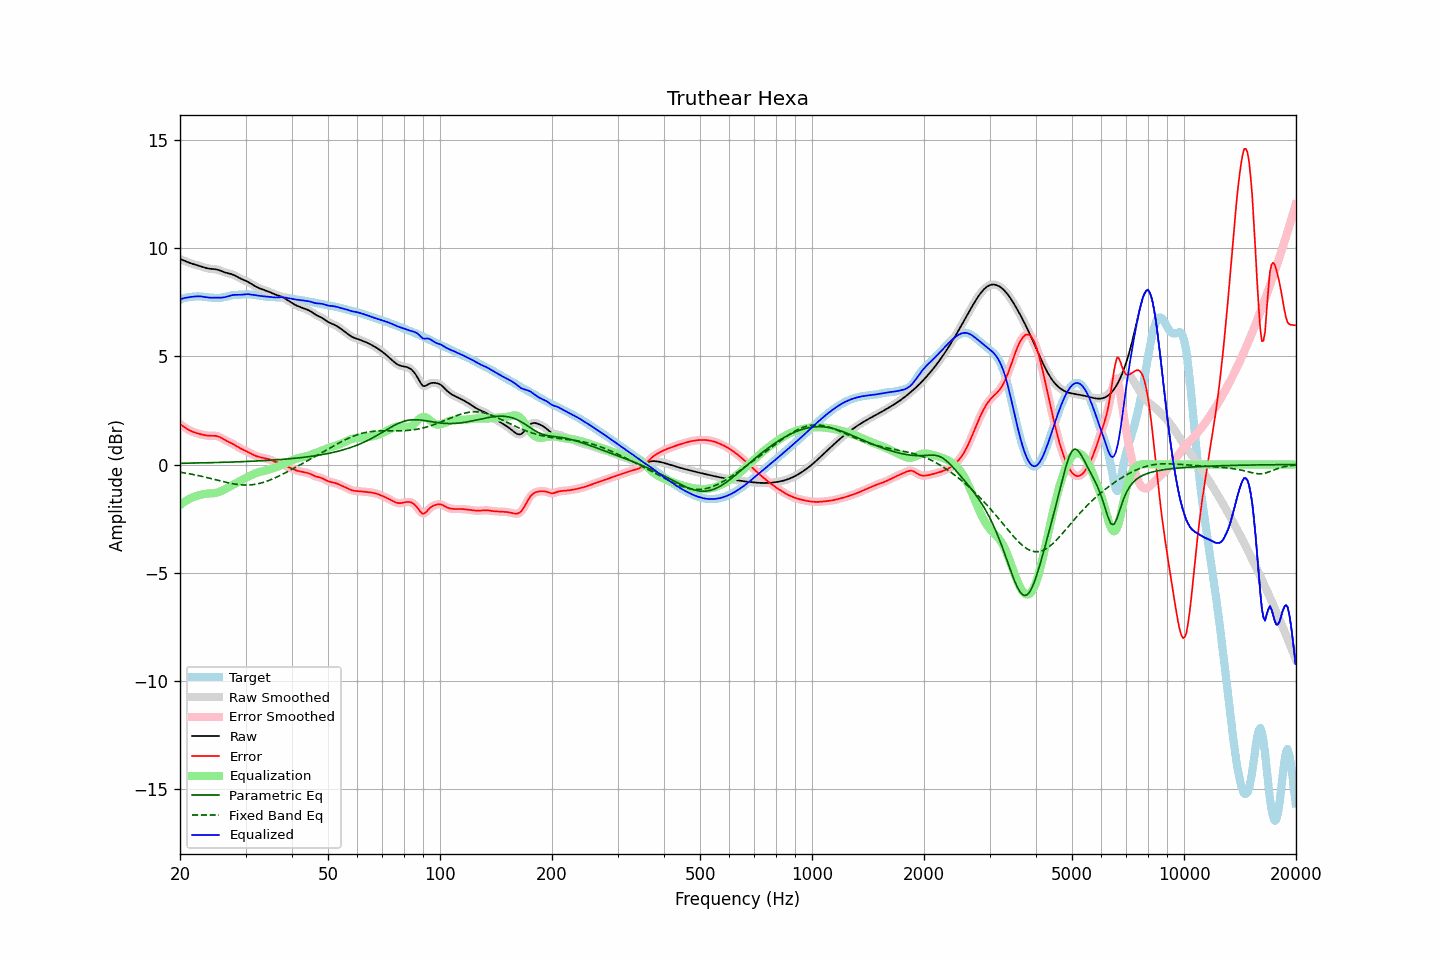

The table this chart was drawn from, first rows:
frequency, raw, error, smoothed, error_smoothed, equalization, parametric_eq, fixed_band_eq, equalized_raw, equalized_smoothed, target
20.00, 9.51, 1.87, 9.51, 1.87, -1.87, 0.06, -0.35, 7.63, 7.63, 7.63
20.20, 9.48, 1.82, 9.48, 1.82, -1.82, 0.06, -0.37, 7.66, 7.66, 7.66
20.40, 9.45, 1.76, 9.45, 1.76, -1.76, 0.06, -0.38, 7.69, 7.69, 7.68
20.61, 9.42, 1.71, 9.42, 1.71, -1.71, 0.06, -0.39, 7.71, 7.71, 7.70
20.81, 9.39, 1.67, 9.39, 1.67, -1.67, 0.06, -0.40, 7.72, 7.72, 7.72
21.02, 9.36, 1.62, 9.36, 1.62, -1.62, 0.06, -0.42, 7.73, 7.73, 7.73
21.23, 9.33, 1.58, 9.33, 1.58, -1.58, 0.06, -0.43, 7.74, 7.74, 7.75
21.44, 9.30, 1.54, 9.30, 1.54, -1.55, 0.07, -0.44, 7.75, 7.75, 7.76
21.66, 9.28, 1.51, 9.28, 1.51, -1.51, 0.07, -0.46, 7.76, 7.76, 7.77
21.87, 9.26, 1.48, 9.26, 1.48, -1.48, 0.07, -0.47, 7.77, 7.77, 7.77
22.09, 9.24, 1.46, 9.24, 1.46, -1.46, 0.07, -0.49, 7.78, 7.78, 7.78
22.31, 9.22, 1.44, 9.22, 1.44, -1.43, 0.07, -0.51, 7.78, 7.78, 7.78
22.54, 9.19, 1.42, 9.19, 1.42, -1.41, 0.07, -0.52, 7.78, 7.78, 7.78
22.76, 9.17, 1.40, 9.17, 1.40, -1.39, 0.07, -0.54, 7.78, 7.77, 7.77
22.99, 9.14, 1.38, 9.14, 1.38, -1.38, 0.08, -0.55, 7.77, 7.77, 7.76
23.22, 9.12, 1.36, 9.12, 1.36, -1.36, 0.08, -0.57, 7.75, 7.75, 7.76
23.45, 9.09, 1.35, 9.09, 1.35, -1.35, 0.08, -0.59, 7.74, 7.74, 7.75
23.69, 9.08, 1.34, 9.08, 1.34, -1.34, 0.08, -0.61, 7.73, 7.73, 7.74
23.92, 9.06, 1.33, 9.06, 1.33, -1.34, 0.08, -0.63, 7.72, 7.72, 7.73
24.16, 9.05, 1.33, 9.05, 1.33, -1.34, 0.09, -0.64, 7.72, 7.72, 7.72
24.40, 9.05, 1.33, 9.05, 1.33, -1.33, 0.09, -0.66, 7.71, 7.71, 7.72
24.65, 9.04, 1.33, 9.04, 1.33, -1.33, 0.09, -0.68, 7.72, 7.71, 7.71
24.89, 9.03, 1.33, 9.03, 1.32, -1.32, 0.09, -0.70, 7.72, 7.72, 7.71
25.14, 9.02, 1.31, 9.02, 1.31, -1.30, 0.09, -0.72, 7.72, 7.72, 7.71
25.39, 9.00, 1.29, 9.00, 1.29, -1.28, 0.09, -0.74, 7.72, 7.72, 7.71
25.65, 8.97, 1.26, 8.97, 1.26, -1.25, 0.10, -0.76, 7.72, 7.72, 7.71
25.91, 8.94, 1.22, 8.94, 1.22, -1.22, 0.10, -0.78, 7.72, 7.72, 7.72
26.16, 8.91, 1.18, 8.91, 1.18, -1.18, 0.10, -0.79, 7.73, 7.73, 7.73
26.43, 8.89, 1.14, 8.89, 1.14, -1.14, 0.10, -0.81, 7.74, 7.74, 7.75
26.69, 8.86, 1.10, 8.86, 1.10, -1.10, 0.11, -0.83, 7.76, 7.76, 7.77
26.96, 8.84, 1.06, 8.85, 1.06, -1.06, 0.11, -0.85, 7.78, 7.78, 7.79
27.23, 8.83, 1.02, 8.83, 1.02, -1.02, 0.11, -0.86, 7.81, 7.80, 7.81
27.50, 8.81, 0.99, 8.81, 0.99, -0.98, 0.11, -0.88, 7.83, 7.82, 7.82
27.77, 8.78, 0.95, 8.78, 0.95, -0.94, 0.12, -0.89, 7.84, 7.84, 7.83
28.05, 8.75, 0.91, 8.75, 0.91, -0.90, 0.12, -0.90, 7.85, 7.85, 7.84
28.33, 8.71, 0.86, 8.71, 0.86, -0.86, 0.12, -0.91, 7.85, 7.85, 7.85
28.62, 8.67, 0.81, 8.67, 0.81, -0.82, 0.12, -0.93, 7.85, 7.85, 7.85
28.90, 8.62, 0.77, 8.63, 0.77, -0.78, 0.13, -0.93, 7.85, 7.85, 7.86
29.19, 8.59, 0.73, 8.59, 0.73, -0.74, 0.13, -0.94, 7.85, 7.85, 7.86
29.48, 8.56, 0.69, 8.56, 0.69, -0.70, 0.13, -0.95, 7.86, 7.86, 7.86
29.78, 8.53, 0.66, 8.53, 0.66, -0.66, 0.14, -0.95, 7.87, 7.87, 7.87
30.08, 8.49, 0.62, 8.49, 0.62, -0.62, 0.14, -0.95, 7.88, 7.88, 7.87
30.38, 8.46, 0.59, 8.46, 0.59, -0.58, 0.14, -0.95, 7.88, 7.88, 7.87
30.68, 8.42, 0.55, 8.42, 0.55, -0.54, 0.15, -0.95, 7.88, 7.88, 7.87
30.99, 8.37, 0.51, 8.37, 0.51, -0.51, 0.15, -0.94, 7.87, 7.87, 7.87
31.30, 8.33, 0.47, 8.33, 0.47, -0.47, 0.15, -0.93, 7.85, 7.85, 7.86
31.61, 8.28, 0.43, 8.28, 0.43, -0.44, 0.16, -0.92, 7.84, 7.84, 7.85
31.93, 8.24, 0.40, 8.24, 0.40, -0.41, 0.16, -0.91, 7.83, 7.83, 7.84
32.24, 8.20, 0.38, 8.20, 0.38, -0.38, 0.16, -0.90, 7.82, 7.82, 7.82
32.57, 8.17, 0.35, 8.17, 0.35, -0.36, 0.17, -0.88, 7.81, 7.81, 7.81
32.89, 8.13, 0.33, 8.13, 0.33, -0.34, 0.17, -0.86, 7.80, 7.80, 7.80
33.22, 8.11, 0.32, 8.11, 0.32, -0.32, 0.17, -0.84, 7.79, 7.79, 7.79
33.55, 8.08, 0.30, 8.08, 0.30, -0.30, 0.18, -0.82, 7.78, 7.78, 7.78
33.89, 8.06, 0.29, 8.06, 0.29, -0.28, 0.18, -0.80, 7.77, 7.77, 7.77
34.23, 8.03, 0.27, 8.03, 0.27, -0.26, 0.19, -0.77, 7.77, 7.77, 7.76
34.57, 8.00, 0.25, 8.00, 0.25, -0.24, 0.19, -0.74, 7.76, 7.76, 7.75
34.92, 7.97, 0.22, 7.97, 0.22, -0.22, 0.20, -0.72, 7.76, 7.76, 7.75
35.27, 7.94, 0.19, 7.94, 0.19, -0.19, 0.20, -0.69, 7.75, 7.74, 7.75
35.62, 7.90, 0.16, 7.90, 0.16, -0.17, 0.21, -0.65, 7.73, 7.73, 7.74
35.97, 7.87, 0.13, 7.87, 0.13, -0.14, 0.21, -0.62, 7.73, 7.73, 7.74
... 635 more rows
